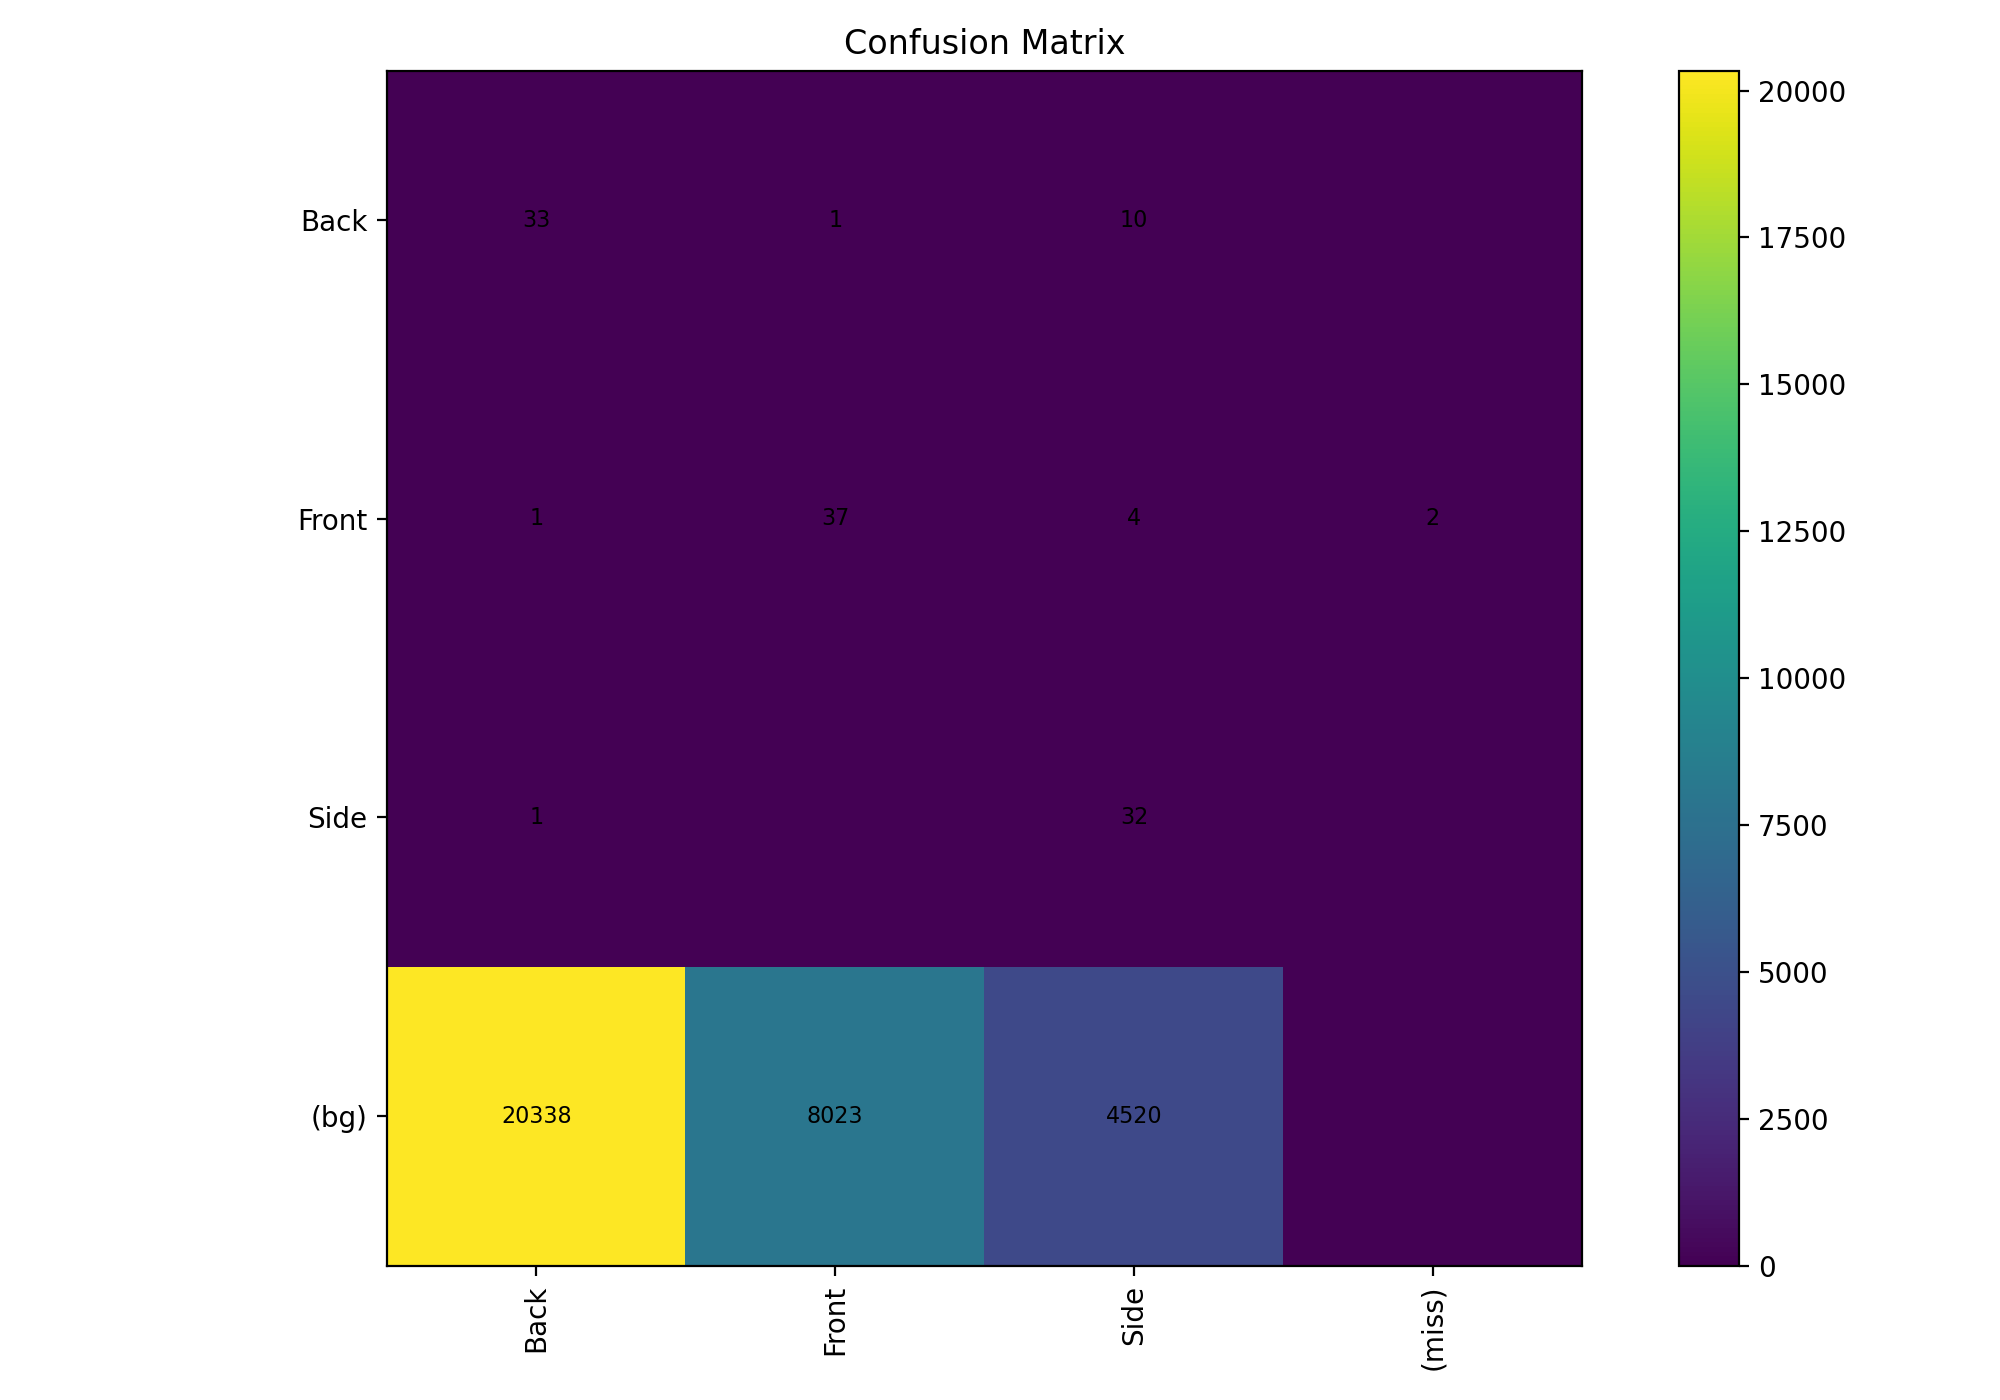

Source data for this figure (header and first rows):
, Back, Front, Side, (miss)
Back, 33, 1, 10, 0
Front, 1, 37, 4, 2
Side, 1, 0, 32, 0
(bg), 20338, 8023, 4520, 0
